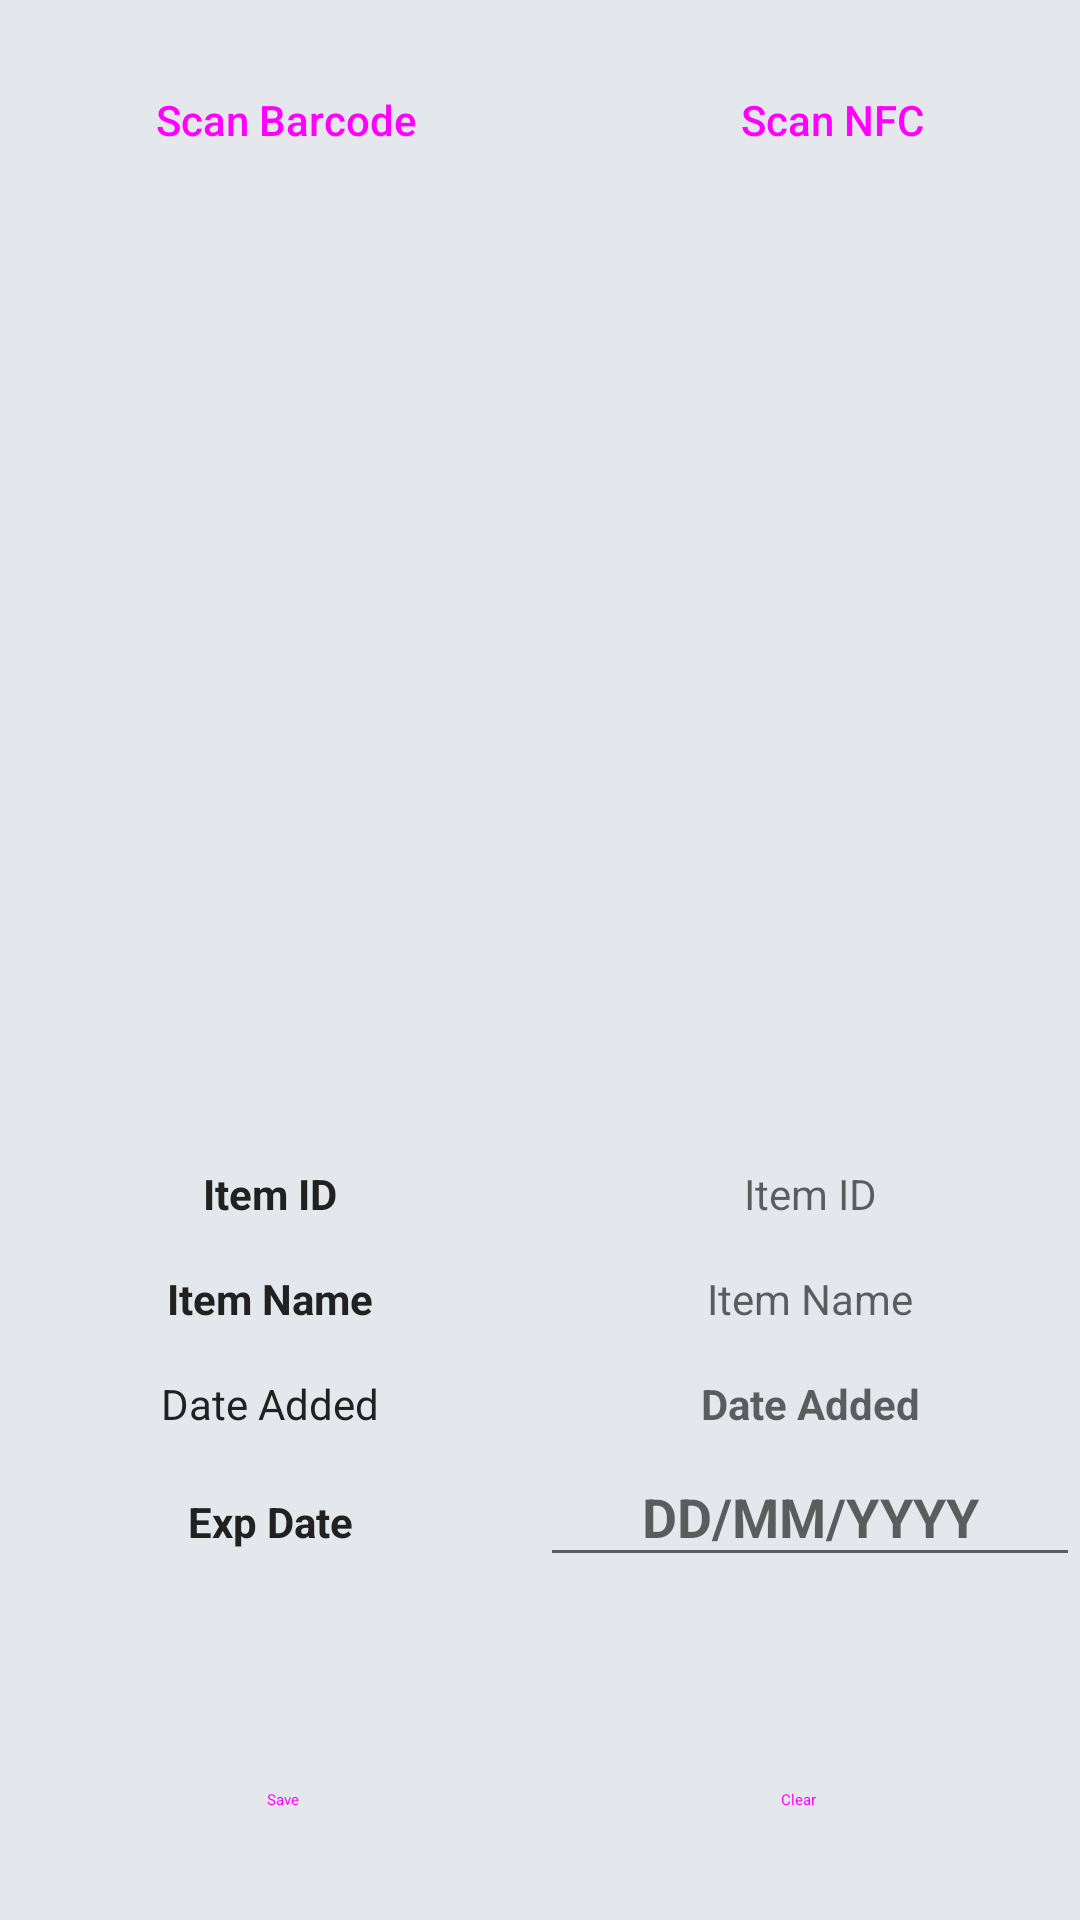

Layout XML and referenced resources for this Android screen:
<!-- AndroidManifest.xml: application theme Theme.ExpTrace -->
<!-- res/layout/fragment_notifications.xml -->
<?xml version="1.0" encoding="utf-8"?>
<androidx.constraintlayout.widget.ConstraintLayout xmlns:android="http://schemas.android.com/apk/res/android"
    xmlns:app="http://schemas.android.com/apk/res-auto"
    xmlns:tools="http://schemas.android.com/tools"
    android:layout_width="match_parent"
    android:layout_height="match_parent"
    android:background="#E4E7EC"
    tools:context=".ui.notifications.NotificationsFragment">

    
    <LinearLayout
        android:id="@+id/topButtonsLayout"
        android:layout_width="0dp"
        android:layout_height="wrap_content"
        android:background="@drawable/rounded_corners"
        android:backgroundTint="#D0D5DD"
        android:gravity="center"
        android:orientation="horizontal"
        android:padding="16dp"
        app:layout_constraintEnd_toEndOf="parent"
        app:layout_constraintStart_toStartOf="parent"
        app:layout_constraintTop_toTopOf="parent">

        <Button
            android:id="@+id/b2"
            style="@style/Widget.Material3.Button"
            android:layout_width="wrap_content"
            android:layout_height="wrap_content"
            android:backgroundTint="#9E77ED"
            android:text="Scan Barcode"
            android:textAppearance="@style/TextAppearance.AppCompat.Body2"
            app:rippleColor="@color/material_dynamic_neutral70" />

        <Space
            android:layout_width="60dp"
            android:layout_height="wrap_content" />

        <Button
            android:id="@+id/b3"
            style="@style/Widget.Material3.Button"
            android:layout_width="wrap_content"
            android:layout_height="wrap_content"
            android:backgroundTint="#D6BBFB"
            android:text="Scan NFC"
            android:textAppearance="@style/TextAppearance.AppCompat.Body2"
            app:iconPadding="?android:attr/windowTitleSize"
            app:rippleColor="@color/material_dynamic_neutral90" />
    </LinearLayout>

    

    <ImageView
        android:id="@+id/iv1"
        android:layout_width="411dp"
        android:layout_height="222dp"
        android:layout_marginTop="44dp"
        android:accessibilityHeading="true"
        android:adjustViewBounds="false"
        android:background="@drawable/rounded_corners_blue"
        android:cropToPadding="false"
        android:padding="15dp"
        android:paddingTop="10dp"
        android:paddingBottom="15dp"
        android:scaleType="fitCenter"
        app:layout_constraintDimensionRatio="H,16:9"
        app:layout_constraintEnd_toEndOf="parent"
        app:layout_constraintHorizontal_bias="0.0"
        app:layout_constraintStart_toStartOf="parent"
        app:layout_constraintTop_toBottomOf="@id/topButtonsLayout"
        tools:src="@tools:sample/avatars" />

    <TableLayout
        android:id="@+id/tl1"
        android:layout_width="0dp"
        android:layout_height="wrap_content"
        android:background="@drawable/rounded_corners"
        android:backgroundTint="#D0D5DD"
        app:layout_constraintBottom_toTopOf="@id/bottomButtonsLayout"
        app:layout_constraintEnd_toEndOf="parent"
        app:layout_constraintStart_toStartOf="parent"
        app:layout_constraintTop_toBottomOf="@id/iv1">

        
        <TableRow
            android:layout_width="match_parent"
            android:layout_height="wrap_content">

            

            

            <TextView
                android:id="@+id/tv1"
                android:layout_width="0dp"
                android:layout_height="wrap_content"
                android:layout_weight="1"
                android:gravity="center"
                android:padding="8dp"
                android:text="Item ID"
                android:textColor="#212121"
                android:textStyle="bold" />

            <TextView
                android:id="@+id/tv2"
                android:layout_width="0dp"
                android:layout_height="wrap_content"
                android:layout_weight="1"
                android:gravity="center"
                android:hint="Item ID"
                android:padding="8dp"
                android:textColor="#757575" />

        </TableRow>

        
        <TableRow
            android:layout_width="match_parent"
            android:layout_height="wrap_content">

            
            <TextView
                android:id="@+id/tv3"
                android:layout_width="0dp"
                android:layout_height="wrap_content"
                android:layout_weight="1"
                android:gravity="center"
                android:padding="8dp"
                android:text="Item Name"
                android:textColor="#212121"
                android:textStyle="bold" />

            
            <TextView
                android:id="@+id/tv4"
                android:layout_width="0dp"
                android:layout_height="wrap_content"
                android:layout_weight="1"
                android:gravity="center"
                android:hint="Item Name"
                android:padding="8dp"
                android:textColor="#757575" />

        </TableRow>

        
        <TableRow
            android:layout_width="match_parent"
            android:layout_height="wrap_content">

            
            <TextView
                android:id="@+id/tv5"
                android:layout_width="0dp"
                android:layout_height="wrap_content"
                android:layout_weight="1"
                android:gravity="center"
                android:padding="8dp"
                android:text="Date Added"
                android:textColor="#212121" />

            
            <TextView
                android:id="@+id/tv6"
                android:layout_width="0dp"
                android:layout_height="wrap_content"
                android:layout_weight="1"
                android:gravity="center"
                android:hint="Date Added"
                android:padding="8dp"
                android:textColor="#212121"
                android:textStyle="bold" />

        </TableRow>

        
        <TableRow
            android:layout_width="match_parent"
            android:layout_height="wrap_content">

            
            <TextView
                android:id="@+id/tv7"
                android:layout_width="0dp"
                android:layout_height="wrap_content"
                android:layout_weight="1"
                android:gravity="center"
                android:padding="8dp"
                android:text="Exp Date"
                android:textColor="#212121"
                android:textStyle="bold" />

            
            <EditText
                android:id="@+id/et1"
                android:layout_width="0dp"
                android:layout_height="wrap_content"
                android:layout_weight="1"
                android:gravity="center"
                android:hint="DD/MM/YYYY"
                android:inputType="date"
                android:padding="8dp"
                android:textColor="#212121"
                android:textStyle="bold" />

        </TableRow>

    </TableLayout>

    
    <LinearLayout
        android:id="@+id/bottomButtonsLayout"
        android:layout_width="0dp"
        android:layout_height="wrap_content"
        android:background="@drawable/rounded_corners_blue"
        android:gravity="center"
        android:orientation="horizontal"
        android:padding="16dp"
        app:layout_constraintBottom_toBottomOf="parent"
        app:layout_constraintEnd_toEndOf="parent"
        app:layout_constraintStart_toStartOf="parent">

        <Button
            android:id="@+id/b4"
            style="@style/Widget.Material3.Button"
            android:layout_width="0dp"
            android:layout_height="wrap_content"
            android:layout_weight="1"
            android:backgroundTint="#4169E1"
            android:text="Save" />

        <Space
            android:layout_width="16dp"
            android:layout_height="wrap_content" />

        <Button
            android:id="@+id/b5"
            style="@style/Widget.Material3.Button"
            android:layout_width="0dp"
            android:layout_height="wrap_content"
            android:layout_weight="1"
            android:backgroundTint="#4169E1"
            android:text="Clear" />
    </LinearLayout>

</androidx.constraintlayout.widget.ConstraintLayout>
<!-- resources referenced by this layout -->
<resources>
  <style name="Theme.ExpTrace" parent="Theme.MaterialComponents.DayNight.DarkActionBar">
          
          <item name="colorPrimary">@color/purple_500</item>
          <item name="colorPrimaryVariant">@color/purple_700</item>
          <item name="colorOnPrimary">@color/white</item>
          
          <item name="colorSecondary">@color/teal_200</item>
          <item name="colorSecondaryVariant">@color/teal_700</item>
          <item name="colorOnSecondary">@color/black</item>
          
          <item name="android:statusBarColor">?attr/colorPrimaryVariant</item>
          
      </style>
  <!-- not gathered from this repository: default colours our renderer supplied (Android Studio template values) -->
  <color name="purple_500">#FF6200EE</color>
  <color name="purple_700">#FF3700B3</color>
  <color name="teal_200">#FF03DAC5</color>
  <color name="teal_700">#FF018786</color>
  <color name="black">#FF000000</color>
  <color name="white">#FFFFFFFF</color>
</resources>
